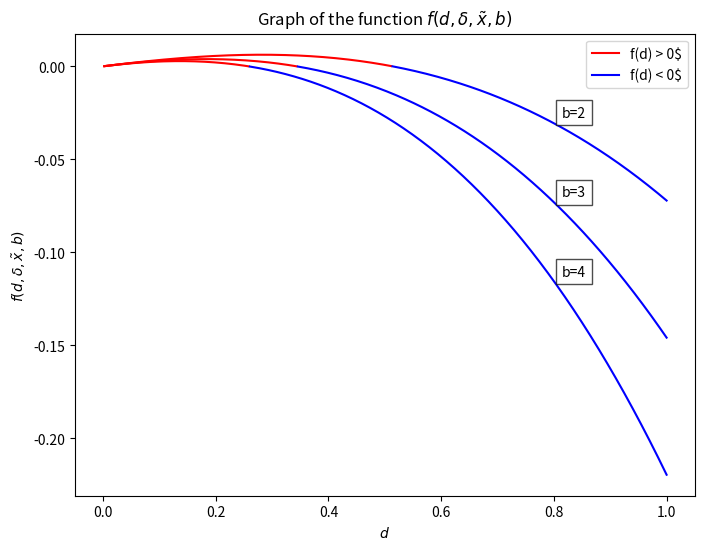

Reproduce this figure in Python.
import numpy as np
import matplotlib.pyplot as plt

# Définir la fonction
def f(d, delta, x_tilde, b):
    term1 = d * (delta * (1 - b * d) * (x_tilde * d * (1 - delta)) + (1 - b * delta * d) * (x_tilde * (1 - delta)))
    return term1

# Paramètres donnés
delta = 0.96
x_tilde = 0.96

# Plage de valeurs pour d
d_values = np.linspace(0, 1, 400)

# Création du graphique
plt.figure(figsize=(8, 6))

# Fonction pour annoter les lignes
def annotate_line(d_values, f_values, b, ax):
    idx = np.argmax(d_values > 0.8)  # Trouver l'index où d est environ 0.5
    ax.annotate(f'b={b}', xy=(d_values[idx], f_values[idx]), xytext=(5, 5),
                textcoords='offset points', color='black', fontsize=10,
                bbox=dict(facecolor='white', edgecolor='black', alpha=0.7))

# Calculer et tracer pour b = 2
b = 2
f_values = f(d_values, delta, x_tilde, b)
positive_values = np.ma.masked_less_equal(f_values, 0)
negative_values = np.ma.masked_greater(f_values, 0)
plt.plot(d_values, positive_values, 'r', label='f(d) > 0$')
plt.plot(d_values, negative_values, 'b', label='f(d) < 0$')
annotate_line(d_values, f_values, b, plt.gca())

# Calculer et tracer pour b = 3
b = 3
f_values = f(d_values, delta, x_tilde, b)
positive_values = np.ma.masked_less_equal(f_values, 0)
negative_values = np.ma.masked_greater(f_values, 0)
plt.plot(d_values, positive_values, 'r')
plt.plot(d_values, negative_values, 'b')
annotate_line(d_values, f_values, b, plt.gca())

# Calculer et tracer pour b = 4
b = 4
f_values = f(d_values, delta, x_tilde, b)
positive_values = np.ma.masked_less_equal(f_values, 0)
negative_values = np.ma.masked_greater(f_values, 0)
plt.plot(d_values, positive_values, 'r')
plt.plot(d_values, negative_values, 'b')
annotate_line(d_values, f_values, b, plt.gca())

plt.title('Graph of the function $f(d, \delta, \\tilde{x}, b)$')
plt.xlabel('$d$')
plt.ylabel('$f(d, \delta, \\tilde{x}, b)$')
plt.grid(False)
plt.legend()
plt.show()
